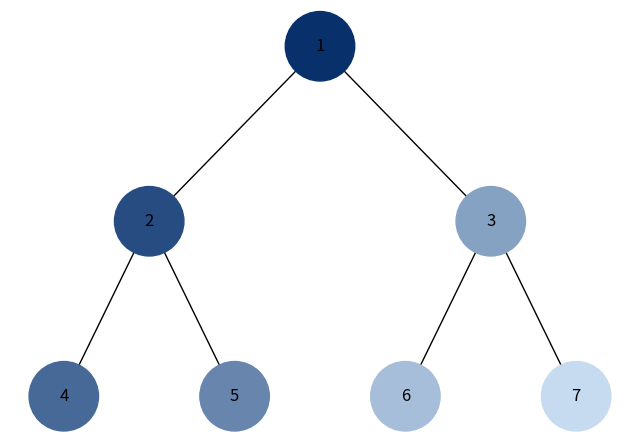
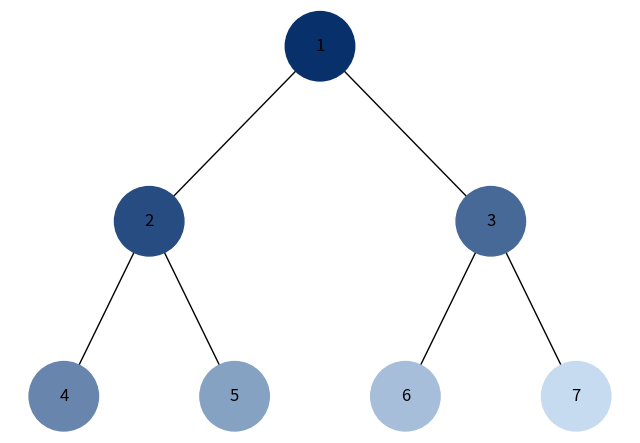

These charts were generated, in order, by the following Python code:
import uuid
from collections import deque

import networkx as nx
import matplotlib.pyplot as plt


class Node:
    def __init__(self, key, color="#1296F0"):
        self.left = None
        self.right = None
        self.val = key
        self.color = color
        self.id = str(uuid.uuid4())

# Рекурсивна функція для додавання ребер до графа 
def add_edges(graph, node, pos, x=0, y=0, layer=1):
    if node is not None:
        graph.add_node(node.id, color=node.color, label=node.val)
        if node.left:
            graph.add_edge(node.id, node.left.id)
            l = x - 1 / 2 ** layer
            pos[node.left.id] = (l, y - 1)
            add_edges(graph, node.left, pos, x=l, y=y - 1, layer=layer + 1)
        if node.right:
            graph.add_edge(node.id, node.right.id)
            r = x + 1 / 2 ** layer
            pos[node.right.id] = (r, y - 1)
            add_edges(graph, node.right, pos, x=r, y=y - 1, layer=layer + 1)
    return graph

# Візуалізація бінарного дерева 
def draw_tree(tree_root, title="Дерево"):
    tree = nx.DiGraph()
    pos = {tree_root.id: (0, 0)}
    tree = add_edges(tree, tree_root, pos)

    colors = [node[1]["color"] for node in tree.nodes(data=True)]
    labels = {node[0]: node[1]["label"] for node in tree.nodes(data=True)}

    fig, ax = plt.subplots(figsize=(8, 5.5))
    try:
        fig.canvas.manager.set_window_title(title)
    except Exception:
        pass
    nx.draw(tree, pos=pos, labels=labels, arrows=False, node_size=2500, node_color=colors)
    xmin, xmax = ax.get_xlim()
    ymin, ymax = ax.get_ylim()
    ax.set_ylim(ymin, ymax)  
    plt.show()


def collect_nodes(root):
    """Збирає всі вузли дерева в список (BFS), щоб мати їх для скидання кольорів."""
    nodes = []
    if root is None:
        return nodes
    queue = deque([root])
    while queue:
        node = queue.popleft()
        nodes.append(node)
        if node.left:
            queue.append(node.left)
        if node.right:
            queue.append(node.right)
    return nodes


def generate_color_gradient(n, start_color="#08306B", end_color="#C6DBEF"):
    """
    Генерує n кольорів від темного до світлого (HEX).
    start_color, end_color – рядки типу '#RRGGBB'.
    """
    def hex_to_rgb(hex_color):
        hex_color = hex_color.lstrip("#")
        return tuple(int(hex_color[i:i+2], 16) for i in (0, 2, 4))

    def rgb_to_hex(rgb):
        return "#{:02X}{:02X}{:02X}".format(*rgb)

    start_rgb = hex_to_rgb(start_color)
    end_rgb = hex_to_rgb(end_color)

    colors = []
    for i in range(n):
        t = i / max(1, n - 1)
        r = int(start_rgb[0] + (end_rgb[0] - start_rgb[0]) * t)
        g = int(start_rgb[1] + (end_rgb[1] - start_rgb[1]) * t)
        b = int(start_rgb[2] + (end_rgb[2] - start_rgb[2]) * t)
        colors.append(rgb_to_hex((r, g, b)))
    return colors



def dfs_order(root):
    """Обхід у глибину (DFS) зі стеком. Повертає список вузлів у порядку відвідування."""
    if root is None:
        return []

    order = []
    stack = [root]

    while stack:
        node = stack.pop()
        order.append(node)
        # Спочатку додаємо правого, потім лівого, щоб лівий опрацювався першим
        if node.right:
            stack.append(node.right)
        if node.left:
            stack.append(node.left)

    return order


def bfs_order(root):
    """Обхід у ширину (BFS) з чергою. Повертає список вузлів у порядку відвідування."""
    if root is None:
        return []

    order = []
    queue = deque([root])

    while queue:
        node = queue.popleft()
        order.append(node)
        if node.left:
            queue.append(node.left)
        if node.right:
            queue.append(node.right)

    return order


def color_by_order(root, order, title):
    """Присвоює кольори вузлам згідно з порядком обходу й малює дерево."""
    all_nodes = collect_nodes(root)
    # Скидаємо кольори
    for node in all_nodes:
        node.color = "#CCCCCC"

    colors = generate_color_gradient(len(order))

    for idx, node in enumerate(order):
        node.color = colors[idx]

    draw_tree(root, title=title)


if __name__ == "__main__":
    # Створюємо приклад дерева для демонстрації обходів (DFS і BFS) 
    root = Node(1)
    root.left = Node(2)
    root.right = Node(3)
    root.left.left = Node(4)
    root.left.right = Node(5)
    root.right.left = Node(6)
    root.right.right = Node(7)

    # DFS
    dfs_nodes = dfs_order(root)
    color_by_order(root, dfs_nodes, title="Обхід у глибину (DFS)")

    # BFS
    bfs_nodes = bfs_order(root)
    color_by_order(root, bfs_nodes, title="Обхід у ширину (BFS)")
